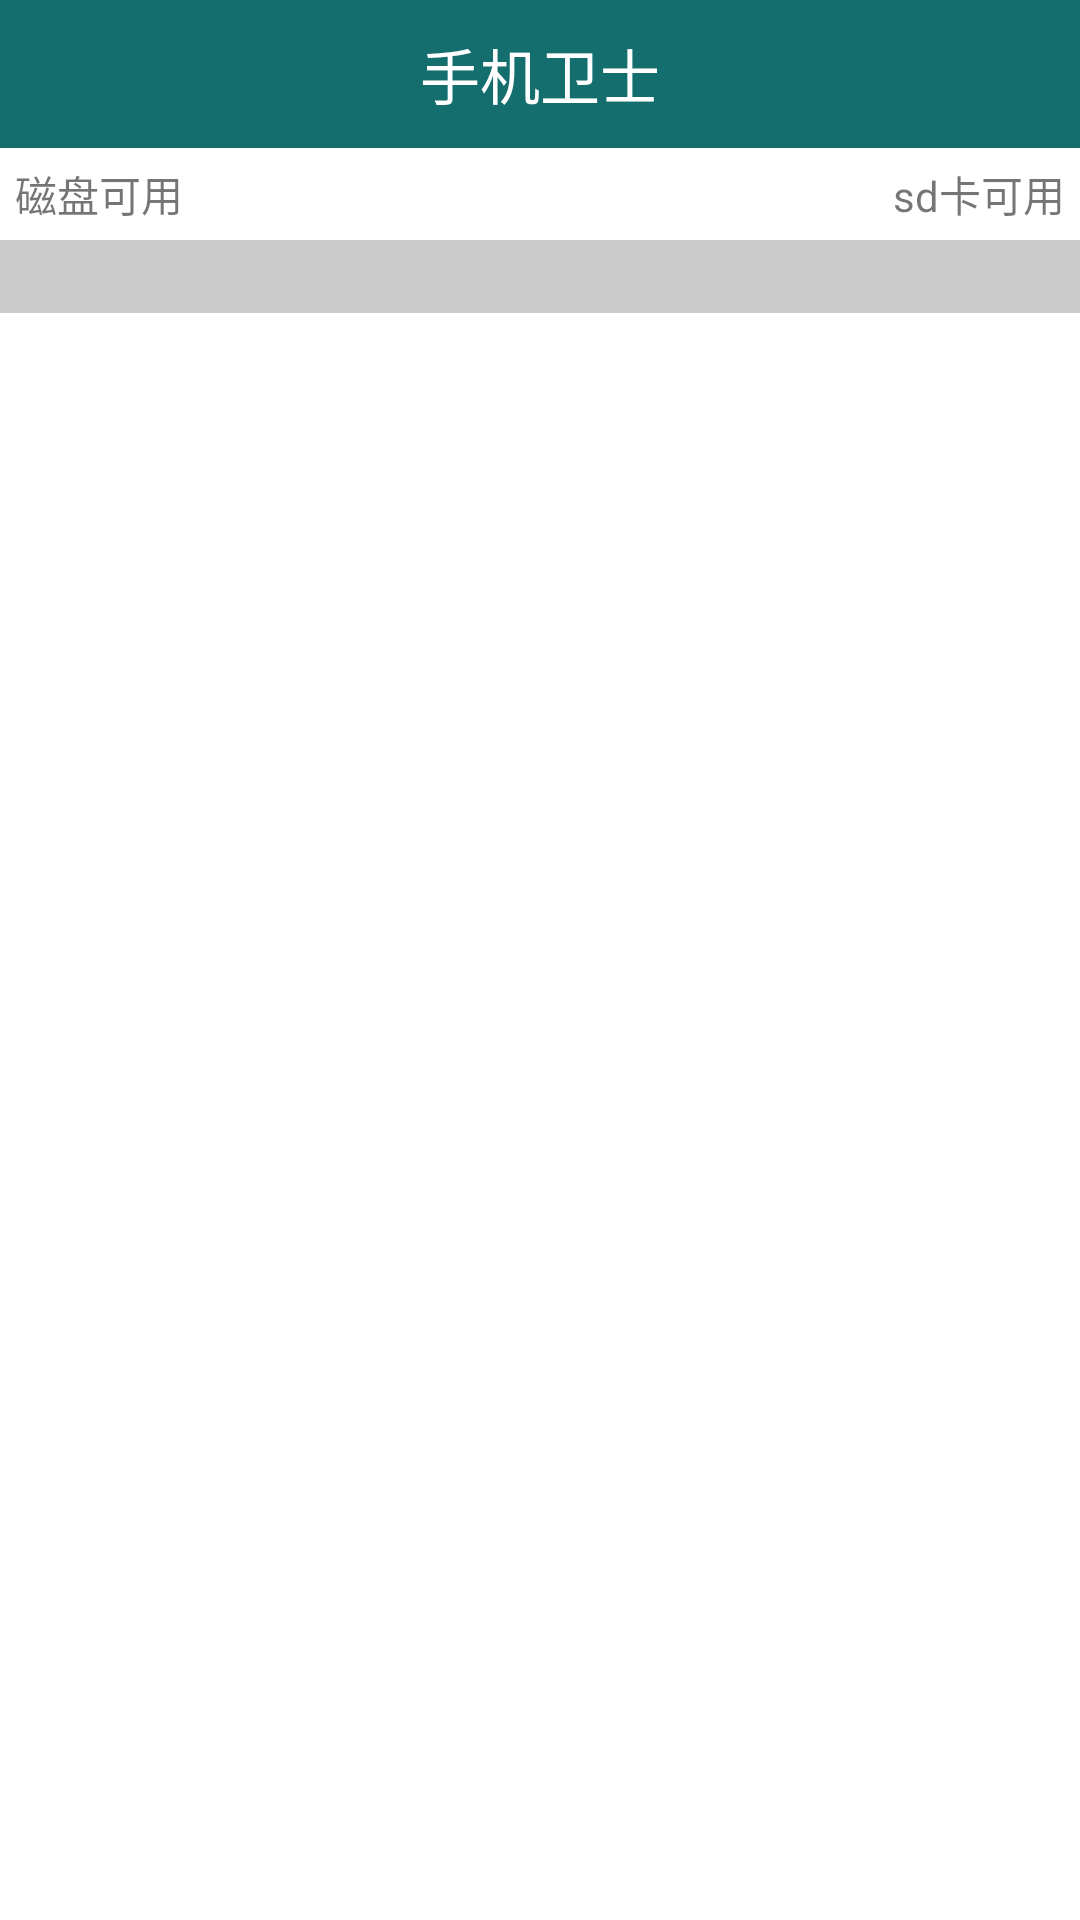

Here is an Android app screen rendered from its layout file. Give the layout XML and the strings, colors and styles it references.
<!-- AndroidManifest.xml: application theme AppTheme -->
<!-- res/layout/activity_app_manager.xml -->
<?xml version="1.0" encoding="utf-8"?>
<LinearLayout xmlns:android="http://schemas.android.com/apk/res/android"
              android:layout_width="match_parent"
              android:background="@color/white"
              android:layout_height="match_parent"
              android:orientation="vertical">

    <include layout="@layout/common_title_include"/>

    <RelativeLayout
        android:layout_width="match_parent"
        android:layout_height="wrap_content"
        android:padding="5dp">

        <TextView
            android:id="@+id/tv_memory"
            android:layout_width="wrap_content"
            android:layout_height="wrap_content"
            android:text="磁盘可用"/>

        <TextView
            android:id="@+id/tv_sd_memory"
            android:layout_width="wrap_content"
            android:layout_height="wrap_content"
            android:layout_alignParentRight="true"
            android:text="sd卡可用"/>
    </RelativeLayout>

    <FrameLayout
        android:layout_width="match_parent"
        android:layout_height="wrap_content">

        <ListView
            android:id="@+id/lv_app_list"
            android:layout_width="match_parent"
            android:layout_height="wrap_content">
        </ListView>

        <TextView
            android:id="@+id/tv_des"
            android:layout_width="match_parent"
            android:layout_height="wrap_content"
            android:background="#ccc"
            android:textColor="#000"
            android:textSize="18sp"/>
    </FrameLayout>

</LinearLayout>
<!-- res/layout/common_title_include.xml (included above) -->
<?xml version="1.0" encoding="utf-8"?>
<RelativeLayout
    xmlns:android="http://schemas.android.com/apk/res/android"
    android:id="@+id/common_title_rl"
    android:layout_width="match_parent"
    android:layout_height="wrap_content"
    android:background="@color/colorPrimary"
    android:gravity="center_vertical">

    <ImageView
        android:id="@+id/title_back_iv"
        android:layout_alignParentLeft="true"
        android:layout_centerVertical="true"
        android:padding="10dp"
        android:layout_width="wrap_content"
        android:layout_height="wrap_content"
        android:src="@drawable/arrow_back"/>

    <TextView
        android:id="@+id/title_center_tv"
        android:layout_width="wrap_content"
        android:layout_height="wrap_content"
        android:padding="10dp"
        android:layout_centerHorizontal="true"
        android:textColor="@color/white"
        android:layout_centerVertical="true"
        android:gravity="center"
        android:text="@string/app_name"
        android:textSize="20dp"/>
</RelativeLayout>
<!-- resources referenced by this layout -->
<resources>
  <color name="colorPrimary">#146e6e</color>
  <color name="white">#FFFFFF</color>
  <string name="app_name">手机卫士</string>
  <style name="AppTheme" parent="AppBaseTheme">
      </style>
  <style name="AppBaseTheme" parent="Theme.AppCompat.Light.DarkActionBar">
          
          <item name="android:textAllCaps">false</item>
          <item name="android:windowActionBar">false</item>
          <item name="windowActionBar">false</item>
          <item name="android:windowAnimationStyle">@style/AnimationActivity</item>
          <item name="windowNoTitle">true</item>
          <item name="colorPrimary">@color/colorPrimary</item>
          <item name="colorPrimaryDark">@color/colorPrimaryDark</item>
          <item name="colorAccent">@color/colorAccent</item>
          <item name="android:windowIsTranslucent">true</item>
          <item name="android:windowBackground">@android:color/transparent</item>
      </style>
  <style name="AnimationActivity" parent="@android:style/Animation.Activity">
          <item name="android:activityOpenEnterAnimation">@anim/slide_in_left</item>
          <item name="android:activityOpenExitAnimation">@anim/slide_out_left</item>
          <item name="android:activityCloseEnterAnimation">@anim/slide_in_right</item>
          <item name="android:activityCloseExitAnimation">@anim/slide_out_right</item>
      </style>
  <color name="colorPrimaryDark">#083939</color>
  <color name="colorAccent">#FF4081</color>
</resources>
